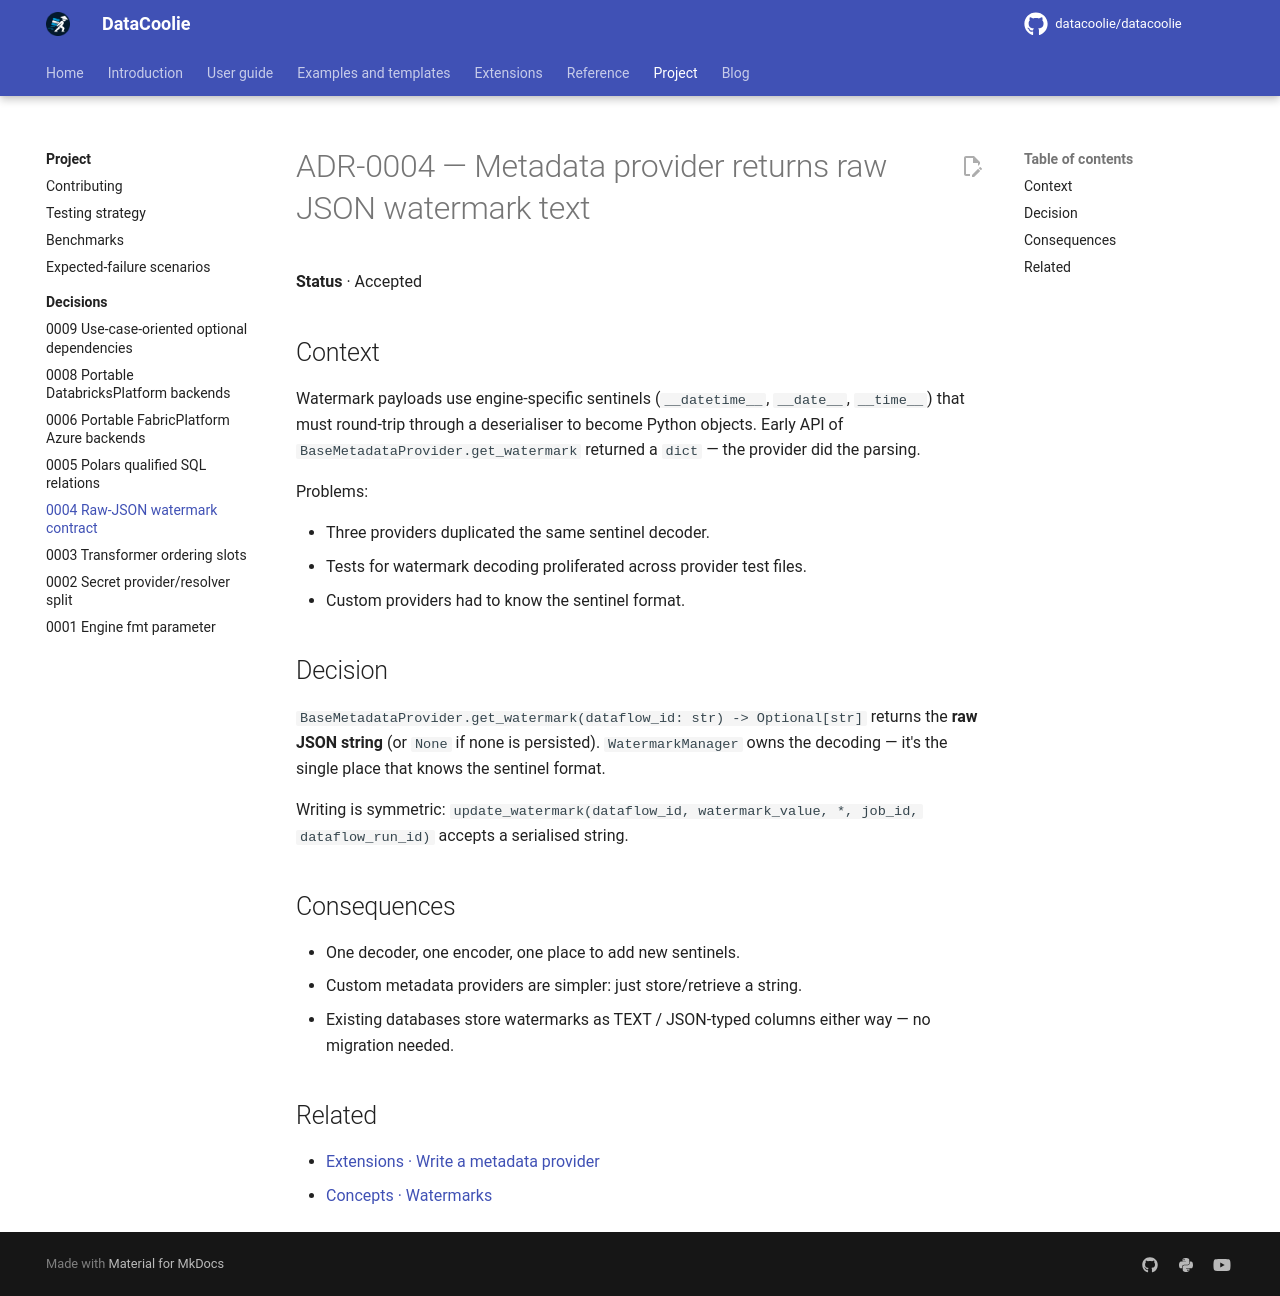

repository: datacoolie/datacoolie · page: project/decisions/0004-raw-json-watermark-contract/index.html · generator: mkdocs

---
title: ADR-0004 — Raw JSON Watermark Contract | DataCoolie
description: Why metadata providers return watermarks as raw JSON text and leave parsing and update semantics to WatermarkManager.
---

# ADR-0004 — Metadata provider returns raw JSON watermark text

**Status** · Accepted

## Context

Watermark payloads use engine-specific sentinels (`__datetime__`,
`__date__`, `__time__`) that must round-trip through a deserialiser to
become Python objects. Early API of `BaseMetadataProvider.get_watermark`
returned a `dict` — the provider did the parsing.

Problems:

- Three providers duplicated the same sentinel decoder.
- Tests for watermark decoding proliferated across provider test files.
- Custom providers had to know the sentinel format.

## Decision

`BaseMetadataProvider.get_watermark(dataflow_id: str) -> Optional[str]` returns the
**raw JSON string** (or `None` if none is persisted). `WatermarkManager`
owns the decoding — it's the single place that knows the sentinel format.

Writing is symmetric: `update_watermark(dataflow_id, watermark_value, *, job_id, dataflow_run_id)` accepts a
serialised string.

## Consequences

- One decoder, one encoder, one place to add new sentinels.
- Custom metadata providers are simpler: just store/retrieve a string.
- Existing databases store watermarks as TEXT / JSON-typed columns either
  way — no migration needed.

## Related

- [Extensions · Write a metadata provider](../../extensions/writing-a-metadata-provider.md)
- [Concepts · Watermarks](../../reference/concepts/watermarks.md)
